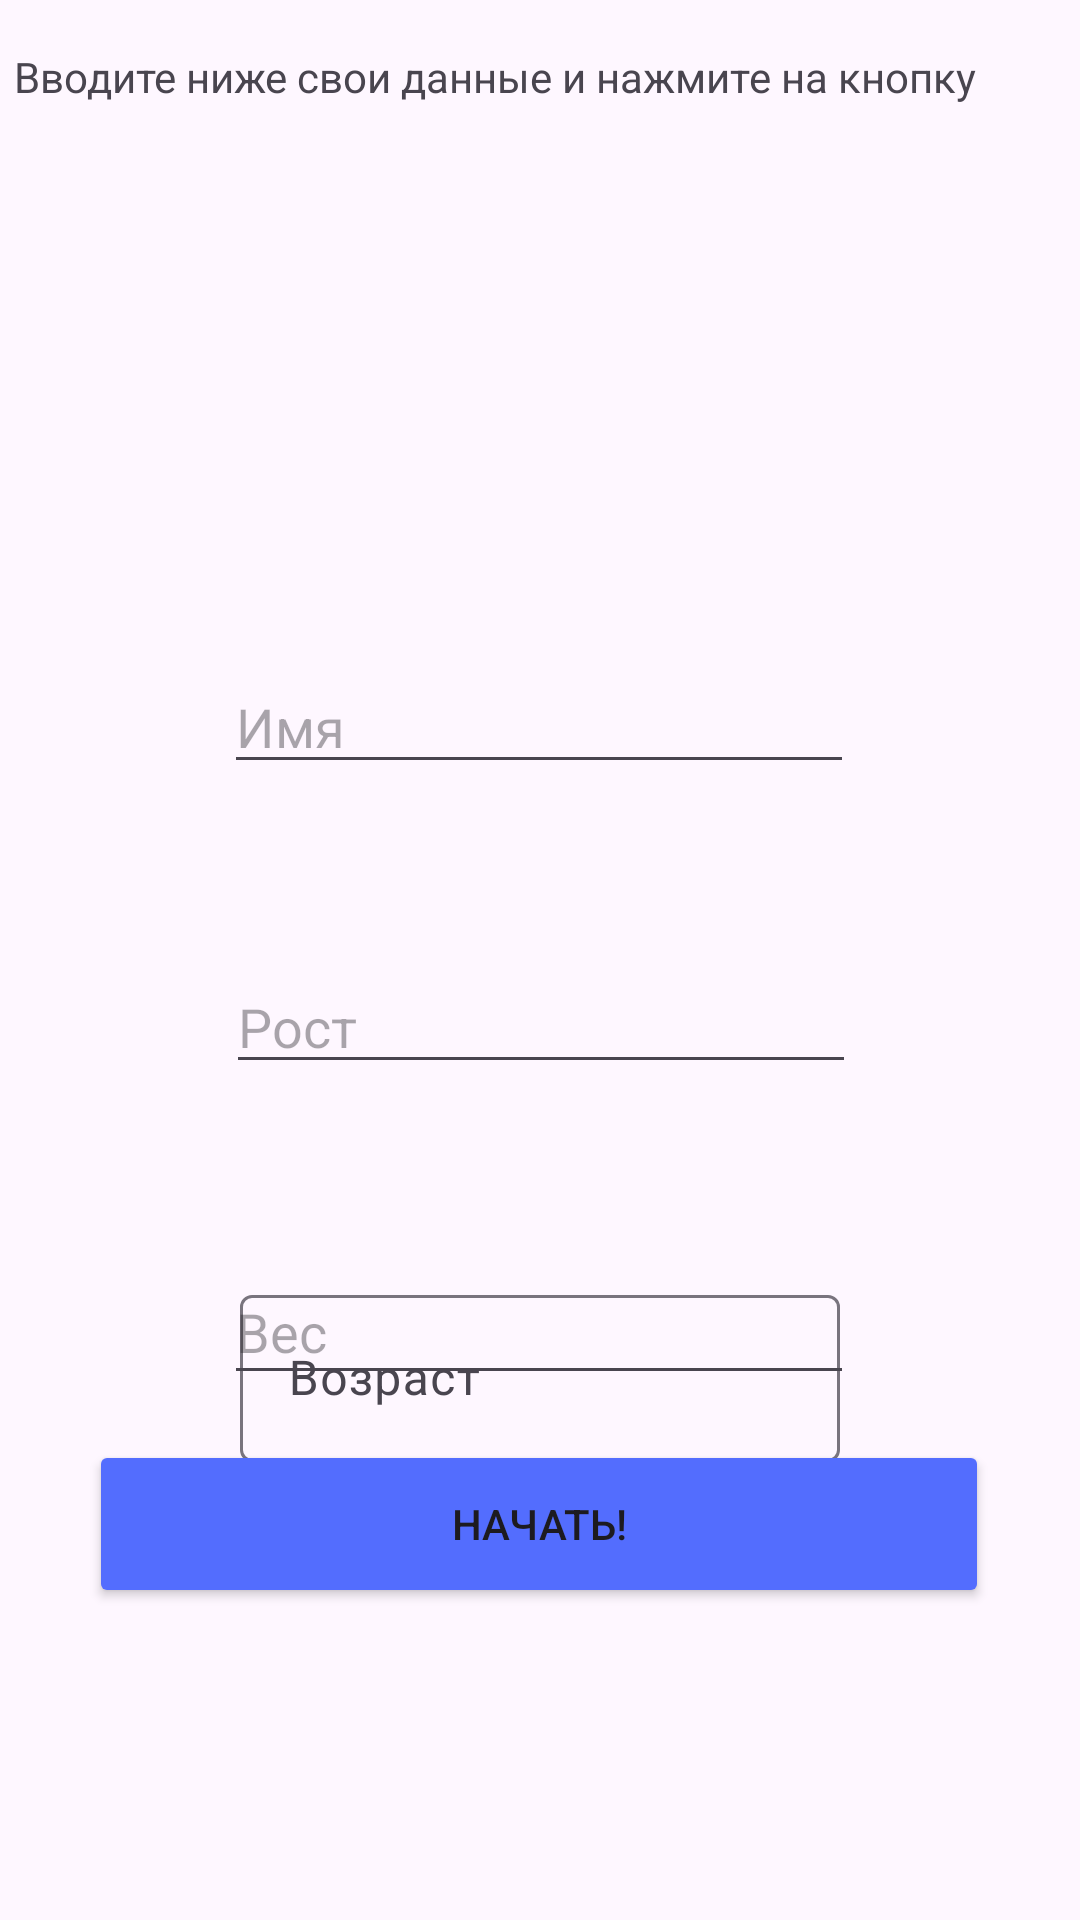

Layout XML and referenced resources for this Android screen:
<!-- AndroidManifest.xml: application theme Theme.SummerPractise -->
<!-- res/layout/activity_main.xml -->
<?xml version="1.0" encoding="utf-8"?>
<androidx.constraintlayout.widget.ConstraintLayout xmlns:android="http://schemas.android.com/apk/res/android"
    xmlns:app="http://schemas.android.com/apk/res-auto"
    xmlns:tools="http://schemas.android.com/tools"
    android:layout_width="match_parent"
    android:layout_height="match_parent"
    tools:context=".MainActivity">


    <Button
        android:id="@+id/calculateButton"
        android:layout_width="300dp"
        android:layout_height="56dp"
        android:layout_marginBottom="104dp"
        android:backgroundTint="@color/accent"
        android:text="Начать!"
        app:icon="@drawable/baseline_360_24"
        app:layout_constraintBottom_toBottomOf="parent"
        app:layout_constraintEnd_toEndOf="parent"
        app:layout_constraintHorizontal_bias="0.495"
        app:layout_constraintStart_toStartOf="parent" />

    <com.google.android.material.textfield.TextInputLayout
        android:id="@+id/ti_login"
        android:layout_width="wrap_content"
        android:layout_height="wrap_content"
        android:layout_marginVertical="16dp"

        app:layout_constraintBottom_toBottomOf="parent"
        app:layout_constraintEnd_toEndOf="parent"
        app:layout_constraintStart_toStartOf="parent"
        app:layout_constraintTop_toTopOf="parent"
        app:layout_constraintVertical_bias="0.75">

        <com.google.android.material.textfield.TextInputEditText
            android:id="@+id/editAge"
            android:layout_width="200dp"
            android:layout_height="wrap_content"
            android:hint="Возраст" />
    </com.google.android.material.textfield.TextInputLayout>

    <EditText
        android:id="@+id/editName"
        android:layout_width="wrap_content"
        android:layout_height="wrap_content"
        android:layout_marginTop="220dp"
        android:ems="10"
        android:hint="@string/name"
        android:inputType="text"
        app:layout_constraintEnd_toEndOf="parent"
        app:layout_constraintHorizontal_bias="0.497"
        app:layout_constraintStart_toStartOf="parent"
        app:layout_constraintTop_toTopOf="parent" />

    <EditText
        android:id="@+id/editWeight"
        android:layout_width="wrap_content"
        android:layout_height="45dp"
        android:layout_marginTop="420dp"
        android:ems="10"
        android:hint="@string/weight"
        android:inputType="numberDecimal"
        app:layout_constraintEnd_toEndOf="parent"
        app:layout_constraintHorizontal_bias="0.497"
        app:layout_constraintStart_toStartOf="parent"
        app:layout_constraintTop_toTopOf="parent" />

    <EditText
        android:id="@+id/editLength"
        android:layout_width="wrap_content"
        android:layout_height="wrap_content"
        android:layout_marginTop="320dp"
        android:ems="10"
        android:hint="@string/length"
        android:inputType="number"
        app:layout_constraintEnd_toEndOf="parent"
        app:layout_constraintHorizontal_bias="0.502"
        app:layout_constraintStart_toStartOf="parent"
        app:layout_constraintTop_toTopOf="parent" />

    <TextView
        android:id="@+id/textView"
        android:layout_width="351dp"
        android:layout_height="205dp"
        android:layout_marginStart="8dp"
        android:layout_marginTop="16dp"
        android:layout_marginEnd="8dp"
        android:text="Вводите ниже свои данные и нажмите на кнопку"
        app:layout_constraintEnd_toEndOf="parent"
        app:layout_constraintStart_toStartOf="parent"
        app:layout_constraintTop_toTopOf="parent" />

    <TextView
        android:id="@+id/textView2"
        android:layout_width="wrap_content"
        android:layout_height="wrap_content"
        android:layout_marginStart="28dp"
        android:layout_marginBottom="56dp"
        android:text=""
        app:layout_constraintBottom_toBottomOf="parent"
        app:layout_constraintStart_toStartOf="parent" />

</androidx.constraintlayout.widget.ConstraintLayout>
<!-- resources referenced by this layout -->
<resources>
  <color name="accent">#536DFE</color>
  <!-- drawable baseline_360_24 (drawable) -->
  <vector android:autoMirrored="true" android:height="24dp"
      android:tint="#4D69C4" android:viewportHeight="24"
      android:viewportWidth="24" android:width="24dp" xmlns:android="http://schemas.android.com/apk/res/android">
      <path android:fillColor="@android:color/white" android:pathData="M12,7C6.48,7 2,9.24 2,12c0,2.24 2.94,4.13 7,4.77V20l4,-4 -4,-4v2.73c-3.15,-0.56 -5,-1.9 -5,-2.73 0,-1.06 3.04,-3 8,-3s8,1.94 8,3c0,0.73 -1.46,1.89 -4,2.53v2.05c3.53,-0.77 6,-2.53 6,-4.58 0,-2.76 -4.48,-5 -10,-5z"/>
  </vector>
  <string name="length">Рост</string>
  <string name="name">Имя</string>
  <string name="weight">Вес</string>
  <style name="Theme.SummerPractise" parent="Base.Theme.SummerPractise" />
  <style name="Base.Theme.SummerPractise" parent="Theme.Material3.DayNight.NoActionBar">
          
          <item name="colorPrimary">@color/primary</item>
          <item name="colorPrimaryDark">@color/primary_dark</item>
          <item name="colorAccent">@color/accent</item>
      </style>
  <color name="primary">#FFC107</color>
  <color name="primary_dark">#FFA000</color>
</resources>
